Labelled photos from "LeafDisease", an image-classification folder in ArticleCodeHub/DeepEMPR. The possible labels are: brown leaf spot, cercospora leaf spot, healthy leaf, leaf miner damage, rust disease.

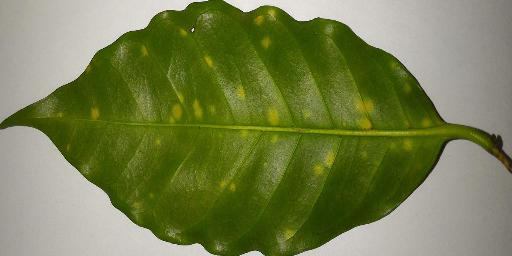
Label: rust disease

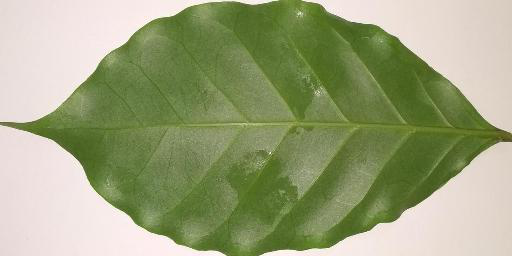
Label: healthy leaf

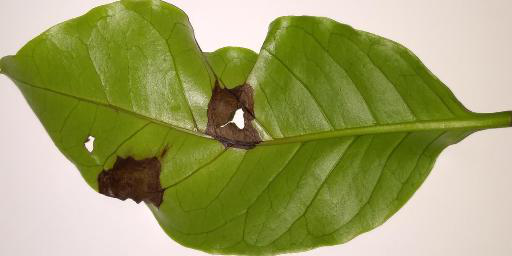
Label: brown leaf spot

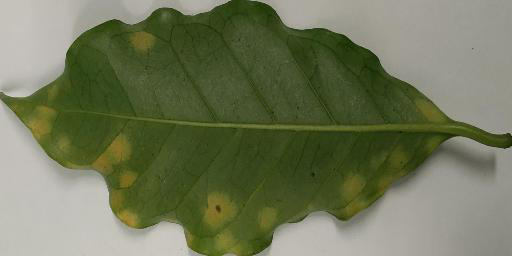
Label: rust disease

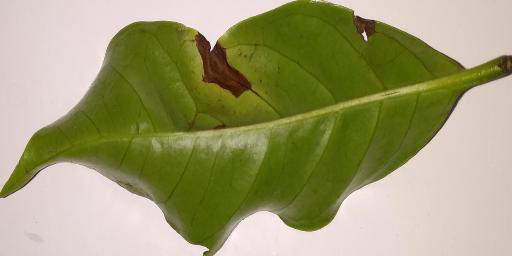
Label: brown leaf spot

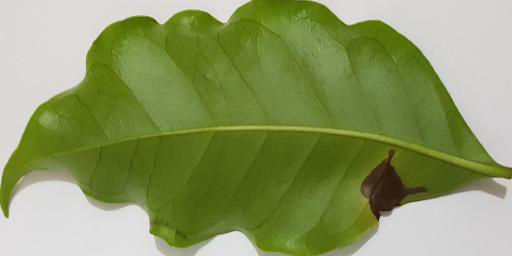
Label: leaf miner damage
